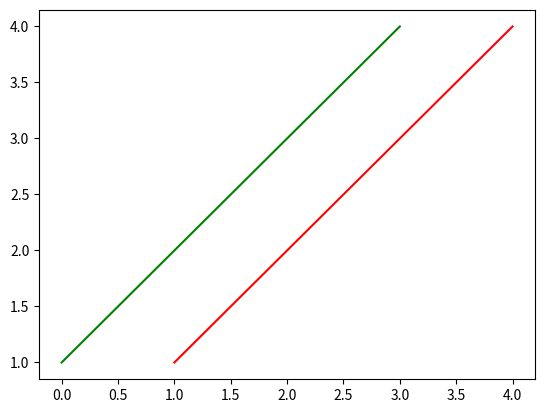

The script that saved this image:
import matplotlib.pyplot as plt
import numpy as np
x=[1,2,3,4]
x=np.array(x,dtype=float)
y=[1,2,3,4]
y=np.array(y,dtype=float)
z=[2,3,4,5]
z=np.array(z,dtype=float)
plt.figure()
plt.plot(np.arange(len(x)),y,'g-')
plt.plot(np.arange(1,len(x)+1),y,'r-')
plt.show()